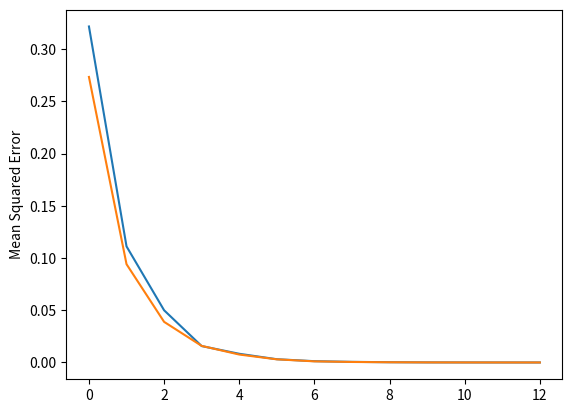

The script that saved this image:
import numpy as np
from numpy.linalg import norm
import matplotlib.pyplot as plt
def multiplycation(startVec, P, steps, eps = 0.00001):
    resVec = np.array(startVec)
    curVec = np.array(startVec)
    quadraticDif = []
    P = np.array(P)
    for i in range(1, steps):
        resVec = np.dot(resVec, P)
        #quadraticDif.append(((startVec - curVec)**2).mean(axis=1))
        quadraticDif.append(norm(resVec-curVec))
        if norm(resVec-curVec) < eps:
            break
        curVec = resVec
    plt.plot(quadraticDif)
    plt.ylabel('Mean Squared Error')
    plt.show()
    return resVec

def analyticSolution(P):
    P = np.array(P)
    dim = P.shape[0]
    q = (P-np.eye(dim))
    ones = np.ones(dim)
    q = np.c_[q,ones]
    QTQ = np.dot(q, q.T)
    bQT = np.ones(dim)
    return np.linalg.solve(QTQ,bQT)

V = [[0.25, 0.05, 0.25, 0, 0.15, 0.25, 0, 0.05], [0, 0.25, 0.05, 0, 0.05, 0.5, 0.1, 0.05], [0.06, 0, 0.34, 0.4, 0.1, 0.01, 0.07, 0.02], [0.01, 0.02, 0.03, 0.04, 0.1, 0.2, 0.3, 0.3], [0.21, 0.09, 0.07, 0.33, 0.04, 0, 0.16, 0.1], [0, 0.26, 0.11, 0.03, 0.31, 0.02, 0.17, 0.1], [0.61, 0, 0, 0.01, 0.02, 0.03, 0.3, 0.03], [0, 0, 0.11, 0.12, 0.13, 0.14, 0.24, 0.26]]
startVec = [0, 0.25, 0.05, 0.1, 0.3, 0.1, 0.01, 0.19]
print(analyticSolution(V))
print(multiplycation(startVec, V, 100))
startVec = [0.1, 0.03, 0.3, 0.33, 0.1, 0.04, 0.05, 0.05]
print(multiplycation(startVec, V, 100))
